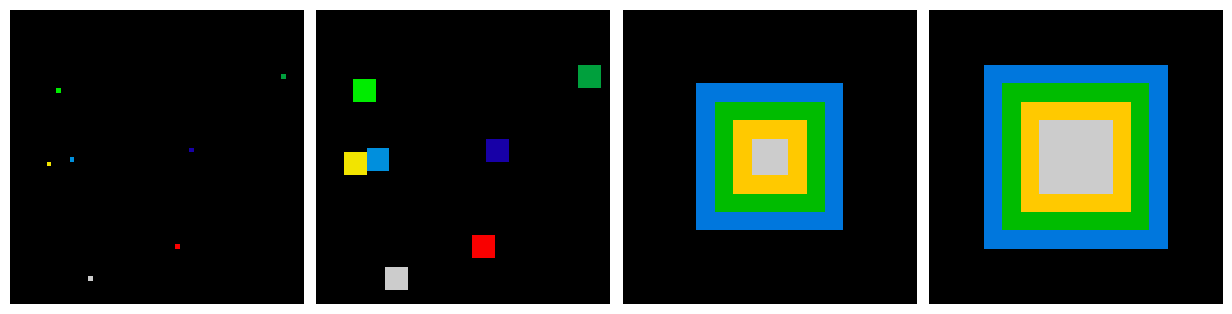

Here is the Python script that generated this plot:
"""
Greyscale dilation
====================

This example illustrates greyscale mathematical morphology.
"""

import numpy as np
import scipy as sp
import matplotlib.pyplot as plt

im = np.zeros((64, 64))
rng = np.random.default_rng(27446968)
x, y = (63 * rng.random((2, 8))).astype(int)
im[x, y] = np.arange(8)

bigger_points = sp.ndimage.grey_dilation(im, size=(5, 5), structure=np.ones((5, 5)))

square = np.zeros((16, 16))
square[4:-4, 4:-4] = 1
dist = sp.ndimage.distance_transform_bf(square)
dilate_dist = sp.ndimage.grey_dilation(dist, size=(3, 3), structure=np.ones((3, 3)))

plt.figure(figsize=(12.5, 3))
plt.subplot(141)
plt.imshow(im, interpolation="nearest", cmap="nipy_spectral")
plt.axis("off")
plt.subplot(142)
plt.imshow(bigger_points, interpolation="nearest", cmap="nipy_spectral")
plt.axis("off")
plt.subplot(143)
plt.imshow(dist, interpolation="nearest", cmap="nipy_spectral")
plt.axis("off")
plt.subplot(144)
plt.imshow(dilate_dist, interpolation="nearest", cmap="nipy_spectral")
plt.axis("off")

plt.subplots_adjust(wspace=0, hspace=0.02, top=0.99, bottom=0.01, left=0.01, right=0.99)
plt.show()
